Run: headless pygame with SDL's dummy video driver; simulated clock (each Clock.tick advances the game by its frame time, no real sleeping); random seed 0; keys injected as events and as key.get_pressed() state; no mouse input.
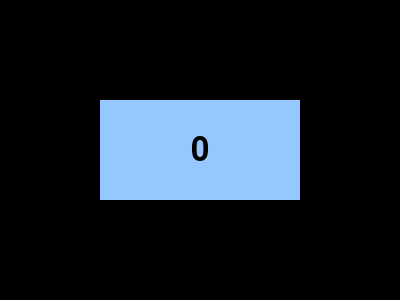
Frame 1 of 4 · flips 1–60 · no input
Frame 2 of 4 · flips 61–180 · tapped SPACE, RETURN · held RIGHT (→), D · screen unchanged from frame 1, image omitted
Frame 3 of 4 · flips 181–300 · held DOWN (↓), S · screen unchanged from frame 2, image omitted
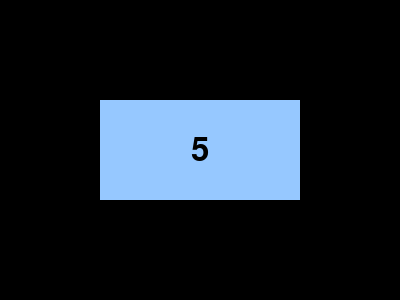
Frame 4 of 4 · flips 301–420 · held LEFT (←), A, UP (↑), W

The pygame program that drew these frames:

import pygame
import sys



pygame.init()

window_size = (400, 300)
screen = pygame.display.set_mode(window_size)
pygame.display.set_caption("Wrist Dashboard")

# Set up font
font = pygame.font.SysFont(None, 48)

# Colors
WHITE = (255, 255, 255)
BLACK = (0, 0, 0)
BOX_COLOR = (150, 200, 255)

# Initial variable
variable_value = 42

def draw_box_with_variable(value):

    # Create the text surface with the current value
    text_surface = font.render(str(value), True, BLACK)

    # Define the box size
    box_width = 200
    box_height = 100
    box_x = (window_size[0] - box_width) // 2
    box_y = (window_size[1] - box_height) // 2

    # Draw a box (rectangle)
    pygame.draw.rect(screen, BOX_COLOR, (box_x, box_y, box_width, box_height))

    # Get the text rectangle and center it in the box
    text_rect = text_surface.get_rect(center=(box_x + box_width // 2, box_y + box_height // 2))

    # Blit the text onto the screen
    screen.blit(text_surface, text_rect)

running = True

angle = 0
resolution = 5

while running:
    for event in pygame.event.get():
        if event.type == pygame.QUIT:
            running = False

        elif event.type == pygame.KEYDOWN:
            # Check for specific key presses
            if event.key == pygame.K_ESCAPE:
                running = False

            if event.key == pygame.K_SPACE:
                angle = 0

            if event.key == pygame.K_LEFT:
                angle += resolution
                if angle > 90:
                    angle = 90

            if event.key == pygame.K_RIGHT:
                angle += -resolution
                if angle < -90:
                    angle = -90

    draw_box_with_variable(angle)

    
    #print(f"Control input:\nPitch: {self.pitch}\t Roll: {self.roll}\t Throttle: {self.throttle}\t Yaw: {self.yaw}")
    # Update the display
    pygame.display.flip()

pygame.quit()
sys.exit()
